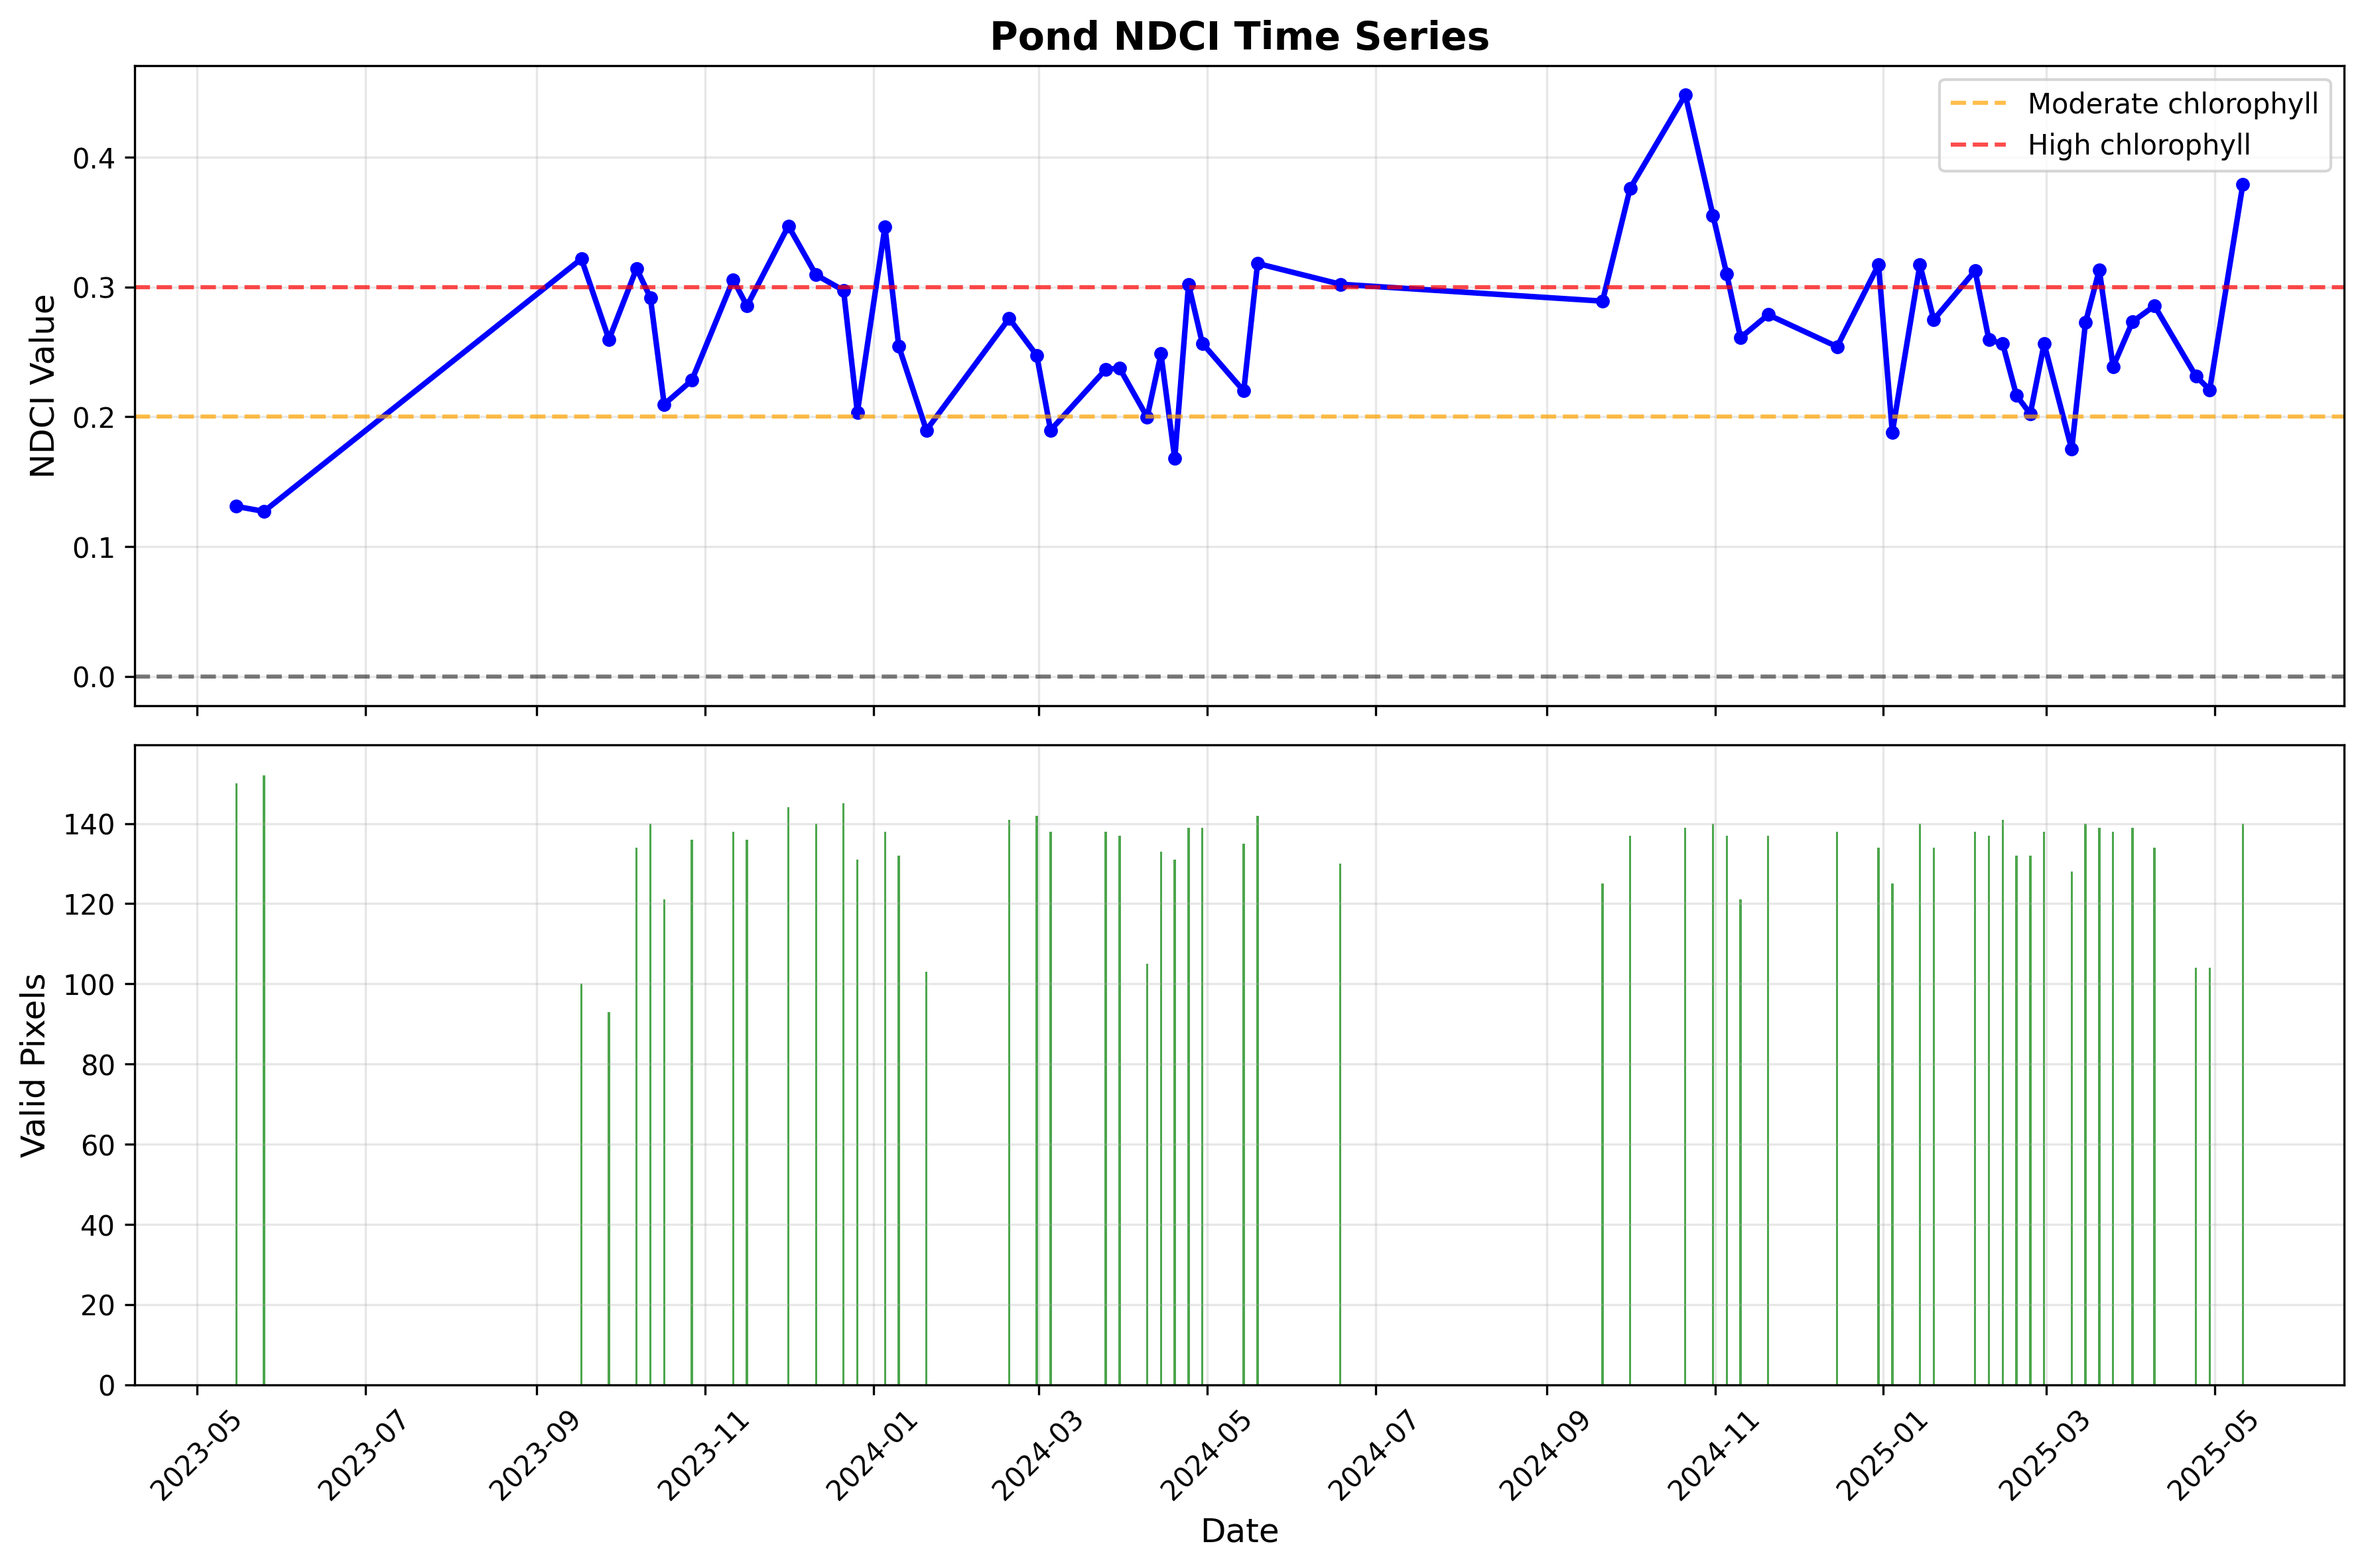

The data file committed next to this chart (first rows):
date, ndci, pixel_count, scene_id
2023-05-15 05:14:15.503000+00:00, 0.1309, 150, S2B_44QND_20230515_0_L2A
2023-05-25 05:14:16.444000+00:00, 0.1271, 152, S2B_44QND_20230525_0_L2A
2023-09-17 05:14:15.042000+00:00, 0.3216, 100, S2A_44QND_20230917_0_L2A
2023-09-27 05:14:13.916000+00:00, 0.2595, 93, S2A_44QND_20230927_0_L2A
2023-10-07 05:14:12.122000+00:00, 0.3142, 134, S2A_44QND_20231007_0_L2A
2023-10-12 05:14:13.602000+00:00, 0.2917, 140, S2B_44QND_20231012_0_L2A
2023-10-17 05:14:10.822000+00:00, 0.2096, 121, S2A_44QND_20231017_0_L2A
2023-10-27 05:14:11.585000+00:00, 0.228, 136, S2A_44QND_20231027_0_L2A
2023-11-11 05:14:13.059000+00:00, 0.3056, 138, S2B_44QND_20231111_0_L2A
2023-11-16 05:14:10.016000+00:00, 0.2853, 136, S2A_44QND_20231116_0_L2A
2023-12-01 05:14:08.680000+00:00, 0.3469, 144, S2B_44QND_20231201_0_L2A
2023-12-11 05:14:08.418000+00:00, 0.3093, 140, S2B_44QND_20231211_0_L2A
2023-12-21 05:14:12.427000+00:00, 0.2973, 145, S2B_44QND_20231221_0_L2A
2023-12-26 05:14:08.576000+00:00, 0.2034, 131, S2A_44QND_20231226_0_L2A
2024-01-05 05:14:08.025000+00:00, 0.3463, 138, S2A_44QND_20240105_0_L2A
2024-01-10 05:14:09.900000+00:00, 0.2542, 132, S2B_44QND_20240110_0_L2A
2024-01-20 05:14:10.935000+00:00, 0.1896, 103, S2B_44QND_20240120_0_L2A
2024-02-19 05:14:12.569000+00:00, 0.2757, 141, S2B_44QND_20240219_0_L2A
2024-02-29 05:14:09.755000+00:00, 0.2473, 142, S2B_44QND_20240229_0_L2A
2024-03-05 05:14:12.156000+00:00, 0.1896, 138, S2A_44QND_20240305_0_L2A
2024-03-25 05:14:12.645000+00:00, 0.2365, 138, S2A_44QND_20240325_0_L2A
2024-03-30 05:14:11.272000+00:00, 0.2374, 137, S2B_44QND_20240330_0_L2A
2024-04-09 05:14:11.139000+00:00, 0.1997, 105, S2B_44QND_20240409_0_L2A
2024-04-14 05:14:13.731000+00:00, 0.2485, 133, S2A_44QND_20240414_0_L2A
2024-04-19 05:14:12.577000+00:00, 0.1678, 131, S2B_44QND_20240419_0_L2A
2024-04-24 05:14:14.208000+00:00, 0.302, 139, S2A_44QND_20240424_0_L2A
2024-04-29 05:14:11.182000+00:00, 0.2566, 139, S2B_44QND_20240429_0_L2A
2024-05-14 05:14:14.629000+00:00, 0.2199, 135, S2A_44QND_20240514_0_L2A
2024-05-19 05:14:10.374000+00:00, 0.318, 142, S2B_44QND_20240519_0_L2A
2024-06-18 05:14:14.171000+00:00, 0.3021, 130, S2B_44QND_20240618_0_L2A
2024-09-21 05:14:12.887000+00:00, 0.2891, 125, S2A_44QND_20240921_0_L2A
2024-10-01 05:14:13.631000+00:00, 0.3759, 137, S2A_44QND_20241001_0_L2A
2024-10-21 05:14:11.555000+00:00, 0.4479, 139, S2A_44QND_20241021_0_L2A
2024-10-31 05:14:11.875000+00:00, 0.3552, 140, S2A_44QND_20241031_0_L2A
2024-11-05 05:14:07.370000+00:00, 0.3098, 137, S2B_44QND_20241105_0_L2A
2024-11-10 05:14:09.493000+00:00, 0.2609, 121, S2A_44QND_20241110_0_L2A
2024-11-20 05:14:11.053000+00:00, 0.2786, 137, S2A_44QND_20241120_0_L2A
2024-12-15 05:14:12.861000+00:00, 0.254, 138, S2B_44QND_20241215_0_L2A
2024-12-30 05:14:12.466000+00:00, 0.3171, 134, S2A_44QND_20241230_0_L2A
2025-01-04 05:14:11.785000+00:00, 0.188, 125, S2B_44QND_20250104_0_L2A
2025-01-14 05:14:10.631000+00:00, 0.3172, 140, S2B_44QND_20250114_0_L2A
2025-01-19 05:14:10.388000+00:00, 0.2748, 134, S2A_44QND_20250119_0_L2A
2025-02-03 05:14:13.867000+00:00, 0.3125, 138, S2B_44QND_20250203_0_L2A
2025-02-08 05:14:38.132000+00:00, 0.2593, 137, S2C_44QND_20250208_0_L2A
2025-02-13 05:14:15.581000+00:00, 0.2562, 141, S2B_44QND_20250213_0_L2A
2025-02-18 05:14:33.902000+00:00, 0.2164, 132, S2C_44QND_20250218_0_L2A
2025-02-23 05:14:15.923000+00:00, 0.2022, 132, S2B_44QND_20250223_0_L2A
2025-02-28 05:14:35.967000+00:00, 0.2563, 138, S2C_44QND_20250228_0_L2A
2025-03-10 05:14:35.086000+00:00, 0.1749, 128, S2C_44QND_20250310_0_L2A
2025-03-15 05:14:13.564000+00:00, 0.2726, 140, S2B_44QND_20250315_0_L2A
2025-03-20 05:14:35.138000+00:00, 0.3131, 139, S2C_44QND_20250320_0_L2A
2025-03-25 05:14:14.432000+00:00, 0.2386, 138, S2B_44QND_20250325_0_L2A
2025-04-01 05:14:22.114000+00:00, 0.2731, 139, S2A_44QND_20250401_0_L2A
2025-04-09 05:14:34.434000+00:00, 0.2855, 134, S2C_44QND_20250409_0_L2A
2025-04-24 05:14:12.214000+00:00, 0.2313, 104, S2B_44QND_20250424_0_L2A
2025-04-29 05:14:33.645000+00:00, 0.2207, 104, S2C_44QND_20250429_0_L2A
2025-05-11 05:14:24.678000+00:00, 0.3789, 140, S2A_44QND_20250511_0_L2A
